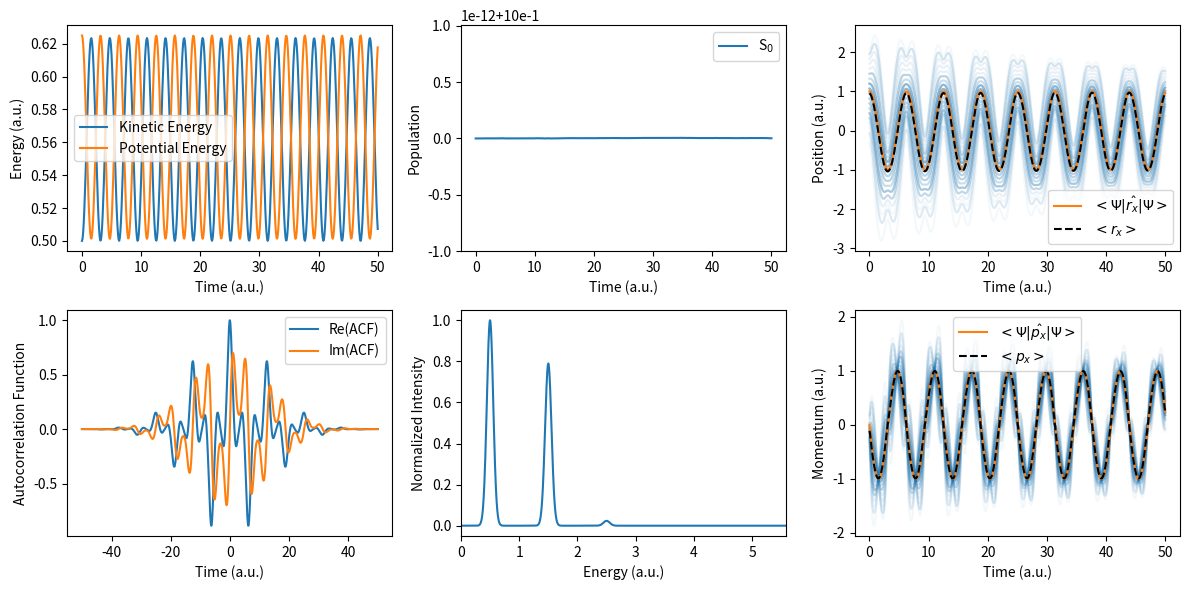
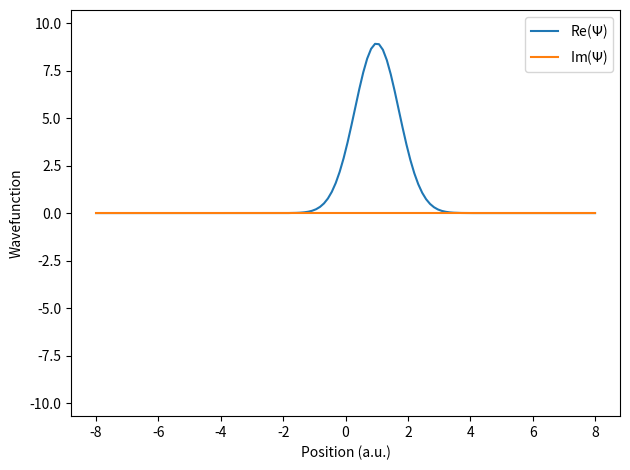

Source code (Python) for these figures, in order:
#!/usr/bin/env python

import argparse as ap, itertools as it, matplotlib.animation as anm, matplotlib.pyplot as plt, numpy as np, scipy as sp, scipy.linalg; np.random.seed(0)

# EXAMPLES
# ./neqdet.py -g "[np.exp(-(r1-1)**2-(r2-1)**2)]" -v "[[0.5*(r1**2+r2**2)]]"
# ./neqdet.py -d 0 -f 0.01 -p 8192 -l 32 -m 2000 -t 10 -v "[[0.01*np.tanh(0.6*r1),0.001*np.exp(-r1**2)],[0.001*np.exp(-r1**2),-0.01*np.tanh(0.6*r1)]]" -g "[0,np.exp(-(r1+10)**2+10j*r1)]" --align --adiabatic

if __name__ == "__main__":
    # SECTION FOR PARSING COMMAND LINE ARGUMENTS =========================================

    # create the parser
    parser = ap.ArgumentParser(
        prog="resmet.py", description="Numerically Exact Quantum Dynamics Educational Toolkit",
        formatter_class=lambda prog: ap.HelpFormatter(prog, max_help_position=128),
        add_help=False, allow_abbrev=False
    )

    # add the arguments
    parser.add_argument("-a", "--align", help="Align the wavefunction plot to the potential.", action=ap.BooleanOptionalAction)
    parser.add_argument("-c", "--imaginary", help="Perform imaginary-time propagation and find specified number of orthogonal states.", type=int, default=0)
    parser.add_argument("-d", "--damp", help="Gaussian damping parameter for autocorrelation function. (default: %(default)s)", type=float, default=0.003)
    parser.add_argument("-f", "--factor", help="Factor to scale the wavefunction before plotting. (default: %(default)s)", type=float, default=10)
    parser.add_argument("-g", "--guess", help="Initial guess for the wavefunction. (default: %(default)s)", type=str, default="[np.exp(-(r1-1)**2)]")
    parser.add_argument("-h", "--help", help="Print this help message.", action=ap.BooleanOptionalAction)
    parser.add_argument("-i", "--iterations", help="Number of iterations. (default: %(default)s)", type=int, default=500)
    parser.add_argument("-l", "--limit", help="Distance limit of the wavefunction grid. (default: %(default)s)", type=float, default=8)
    parser.add_argument("-m", "--mass", help="Mass of the particle. (default: %(default)s)", type=float, default=1)
    parser.add_argument("-n", "--ntraj", help="Number of Bohmian trajectories. (default: %(default)s)", type=int, default=100)
    parser.add_argument("-p", "--points", help="Number of points in the wavefunction grid. (default: %(default)s)", type=int, default=128)
    parser.add_argument("-t", "--timestep", help="Time step of the simulation. (default: %(default)s)", type=float, default=0.1)
    parser.add_argument("-u", "--adiabatic", help="Transform the results to the adiabatic basis. (default: %(default)s)", action=ap.BooleanOptionalAction)
    parser.add_argument("-v", "--potential", help="Potential matrix. (default: %(default)s)", type=str, default="[[0.5*r1**2]]")

    # parse the arguments
    args = parser.parse_args()

    # replace the variables in the string expressions
    for i in range(1, 10): args.guess     =     args.guess.replace(f"r{i}", f"r[:, {i - 1}]")
    for i in range(1, 10): args.potential = args.potential.replace(f"r{i}", f"r[:, {i - 1}]")

    # print the help message if the flag is set
    if args.help: parser.print_help(); exit()

    # PREPARE VARIABLES FOR THE DYNAMICS =================================================

    # extract the number of dimensions without using regex
    ndim = max([int(e[0]) for e in args.potential.split("r[:, ")[1:]]) + 1

    # define the function to evaluate potential
    potf = lambda: np.array(eval(args.potential)).transpose(2, 0, 1);

    # define the function to evaluate the guess wavefunction on a specified grid
    psif = lambda: np.array(list(map(lambda x: x * np.ones(args.points**ndim), eval(args.guess))), dtype=complex).T

    # REAL AND IMAGINARY QUANTUM DYNAMICS ================================================

    # calculate the space step
    dr = 2 * args.limit / (args.points - 1)

    # create the grid in real and fourier space
    r = np.stack(np.meshgrid(*[np.linspace(-args.limit, args.limit, args.points)] * ndim, indexing="ij"), axis=-1).reshape(-1, ndim)
    k = np.stack(np.meshgrid(*[2 * np.pi * np.fft.fftfreq(args.points, dr)      ] * ndim, indexing="ij"), axis=-1).reshape(-1, ndim)

    # create the potential, wavefunction and extract wavefunction dimensions
    V, psi = potf(), psif(); shape = ndim * [args.points] + [psi.shape[1]]

    # normalize the guess wavefunction
    psi /= np.sqrt(dr * np.einsum("ij,ij->", psi.conj(), psi))

    # create the containers for the observables and wavefunctions
    position, momentum, ekin, epot = [], [], [], []; wfnopt, wfn = [], [psi]

    # iterate over the propagations
    for i in range(args.imaginary if args.imaginary else 1):

        # print the propagation header
        print() if i else None; print("PROPAGATION OF STATE %d " % (i))

        # create the initial points for Bohmian trajectories
        trajs = np.concatenate((r[np.random.choice(psi.shape[0], size=args.ntraj, p=(np.abs(psi)**2 * dr).sum(axis=1))][:, None, :], np.zeros((args.ntraj, args.iterations, ndim))), axis=1)

        # initialize the initial wavefunction from the wfn container and clear all containers
        psi = wfn[0]; wfn.clear(), position.clear(), momentum.clear(), ekin.clear(), epot.clear()

        # calculate the propagators for each point in the grid
        K = np.array([sp.linalg.expm(-0.5 * (1 if args.imaginary else 1j) * args.timestep * np.sum(k[i, :] ** 2) / args.mass * np.eye(psi.shape[1])) for i in range(r.shape[0])])
        R = np.array([sp.linalg.expm(-0.5 * (1 if args.imaginary else 1j) * args.timestep                                    * V[i]                ) for i in range(r.shape[0])])

        # print the propagation header
        print("%6s %12s %12s %12s" % ("ITER", "EKIN", "EPOT", "ETOT", ))

        # propagate the wavefunction
        for j in range(args.iterations + 1):

            # propagate in real space 
            if (j): psi = np.einsum("ijk,ik->ij", R, psi)

            # fourier transform the wavefunction
            if (j): psi = np.fft.fftn(psi.reshape(shape), axes=range(ndim)).reshape(psi.shape)

            # propagate in momentum space
            if (j): psi = np.einsum("ijk,ik->ij", K, psi)

            # inverse fourier transform the wavefunction
            if (j): psi = np.fft.ifftn(psi.reshape(shape), axes=range(ndim)).reshape(psi.shape)

            # propagate in real space
            if (j): psi = np.einsum("ijk,ik->ij", R, psi)

            # orthogonalize the wavefunction
            for i in range(len(wfnopt)): psi -= np.sum(wfnopt[i].conj() * psi) * wfnopt[i] * dr

            # normalize the wavefunction
            if args.imaginary: psi /= np.sqrt(dr * np.einsum("ij,ij->", psi.conj(), psi))

            # append the potential energy and the wavefunction
            epot.append(np.einsum("ij,ijk,ik->", psi.conj(), V, psi).real * dr); wfn.append(psi.copy())

            # create a n dimensional copy of the wavefunction, its fourier transform and a container for Bohmian trajectory velocity
            psid, psik, v = psi.reshape(shape), np.fft.fftn(psi.reshape(shape), axes=range(ndim)).reshape(psi.shape), np.zeros(shape[:-1] + [ndim])

            # append the kinetic energy
            ekin.append((psi.conj() * np.fft.ifftn((psik * (0.5 * np.sum(k**2, axis=1) / args.mass)[:, None]).reshape(shape), axes=range(ndim)).reshape(psi.shape)).real.sum() * dr)

            # append the position
            position.append(np.sum(r * np.sum(np.abs(psi)**2, axis=1, keepdims=True), axis=0) * dr)

            # append the momentum
            momentum.append(np.array([np.sum(psi.conj() * np.fft.ifftn((1j * (k[:, dim:dim + 1]) * psik).reshape(shape), axes=range(ndim)).reshape(psi.shape)).imag * dr for dim in range(ndim)]))

            # calculate the velocity of the Bohmian trajectories
            if (j): v[..., :] = np.array([(np.conjugate(psid) * np.gradient(psid, dr, axis=dim)).sum(axis=-1).imag / ((np.abs(psid)**2).sum(axis=-1) + 1e-14) / args.mass for dim in range(ndim)]).T

            # propagate the Bohmian trajectories
            if (j): trajs[:, j, :] = trajs[:, j - 1, :] + sp.interpolate.interpn(points=ndim * [np.unique(r[:, 0])], values=v, xi=trajs[:, j - 1, :]) * args.timestep

            # print the iteration info
            if j % 100 == 0: print("%6d %12.6f %12.6f %12.6f" % (j, ekin[-1], epot[-1], ekin[-1] + epot[-1]))

        # append the optimized wavefunction to the container
        if args.imaginary: wfnopt.append(psi.copy())

    # ADIABATIC TRANSFORM AND SPECTRUM ===================================================

    # calculate the adiabatic eigenstates
    U = [np.linalg.eigh(V[i])[1] for i in range(V.shape[0])]

    # adiabatize the potential and wavefunctions
    V   = np.einsum("ijk,ikl,ilm->ijm", U, V,   U) if args.adiabatic else np.array(V  )
    wfn = np.einsum("ikl,jik->jil",     U, wfn   ) if args.adiabatic else np.array(wfn)

    # calculate the density matrices and acf
    density = np.einsum("jia,jib->jab", wfn,           wfn.conj()).real * dr
    acf     = np.einsum("ij,tij->t",    wfn[0].conj(), wfn       )      * dr

    # symmetrize the acf and apply the damping function
    acf = np.concatenate((np.flip(acf)[:-1], np.array(acf).conj())) * np.exp(-args.damp * (np.arange(-args.iterations, args.iterations + 1) * args.timestep)**2)

    # calculate the spectrum of the zero-padded acf and the corresponding energies
    spectrum = np.abs(np.fft.fft(np.pad(acf, 2 * [10 * len(acf)], mode="constant")))**2; omega = 2 * np.pi * np.fft.fftfreq(len(spectrum), args.timestep)

    # PRINT AND PLOT THE RESULTS =========================================================

    # print the final population
    print("\nFINAL POPULATION: %s" % np.diag(density[-1]))

    # scale the wavefunction and add the potential to the wavefunction
    wfn = args.factor * np.array(wfn); wfn += (1 + 1j) * np.einsum("ijj,k->kij", V, np.ones(args.iterations + 1)) if args.align else 0

    # create the stationary subplots and scale the wavefunction
    fig, axs = plt.subplots(2, 3, figsize=(12, 6))

    # plot the energies
    axs[0, 0].plot(np.arange(args.iterations + 1) * args.timestep, ekin, label="Kinetic Energy"  )
    axs[0, 0].plot(np.arange(args.iterations + 1) * args.timestep, epot, label="Potential Energy")

    # plot the population
    axs[0, 1].plot(np.arange(args.iterations + 1) * args.timestep, [np.diag(rho) for rho in density], label=[f"S$_{i}$" for i in range(density.shape[1])])

    # print the acf
    axs[1, 0].plot(np.arange(-args.iterations, args.iterations + 1) * args.timestep, np.array(acf).real, label="Re(ACF)")
    axs[1, 0].plot(np.arange(-args.iterations, args.iterations + 1) * args.timestep, np.array(acf).imag, label="Im(ACF)")

    # plot the spectrum
    axs[1, 1].plot(omega[np.argsort(omega)], spectrum[np.argsort(omega)] / np.max(spectrum))

    # plot the position and momentum of the Bohmian trajectories
    [axs[0, 2].plot(np.arange(args.iterations + 1) * args.timestep, trajs[i, :, 0],                                                 alpha=0.05, color="tab:blue") for i in range(args.ntraj)]
    [axs[1, 2].plot(np.arange(args.iterations + 1) * args.timestep, np.gradient(trajs[i, :, 0], args.timestep, axis=0) * args.mass, alpha=0.05, color="tab:blue") for i in range(args.ntraj)]

    # plot the numerically exact expectation values of position and momentum
    axs[0, 2].plot(np.arange(args.iterations + 1) * args.timestep, np.array(position)[:, 0], color="tab:orange", label="$<\Psi|\hat{r_x}|\Psi>$")
    axs[1, 2].plot(np.arange(args.iterations + 1) * args.timestep, np.array(momentum)[:, 0], color="tab:orange", label="$<\Psi|\hat{p_x}|\Psi>$")

    # plot the mean of the Bohmian trajectories
    axs[0, 2].plot(np.arange(args.iterations + 1) * args.timestep, np.mean(trajs[:, :, 0], axis=0),                                                 "--", color="black", label="$<r_x>$")
    axs[1, 2].plot(np.arange(args.iterations + 1) * args.timestep, np.mean(np.gradient(trajs[:, :, 0], args.timestep, axis=1), axis=0) * args.mass, "--", color="black", label="$<p_x>$")

    # set the labels for the stationary plot
    axs[0, 0].set_xlabel("Time (a.u.)"    ); axs[0, 0].set_ylabel("Energy (a.u.)"           )
    axs[0, 1].set_xlabel("Time (a.u.)"    ); axs[0, 1].set_ylabel("Population"              )
    axs[0, 2].set_xlabel("Time (a.u.)"    ); axs[0, 2].set_ylabel("Position (a.u.)"         )
    axs[1, 0].set_xlabel("Time (a.u.)"    ); axs[1, 0].set_ylabel("Autocorrelation Function")
    axs[1, 1].set_xlabel("Energy (a.u.)"  ); axs[1, 1].set_ylabel("Normalized Intensity"    )
    axs[1, 2].set_xlabel("Time (a.u.)"    ); axs[1, 2].set_ylabel("Momentum (a.u.)"         )

    # set the domain for the spectrum plot, the end will be as last element from the end less than some value
    axs[1, 1].set_xlim(0, omega[np.argsort(omega)][np.where(spectrum[np.argsort(omega)] / np.max(spectrum) > 1e-6)][-1])

    # enable legends
    axs[0, 0].legend(); axs[0, 1].legend(); axs[1, 0].legend(); axs[0, 2].legend(); axs[1, 2].legend()

    # only for 1D
    if ndim == 1:
        
        # creace the wavefunction plot
        wfig, wax = plt.subplots(1, 1)

        # plot the wavefunction
        wfnplot = np.array([[wax.plot(r, wfn[0][:, i].real, label="Re($\Psi$)")[0], wax.plot(r, wfn[0][:, i].imag, label="Im($\Psi$)")[0]] for i in range(psi.shape[1])]).flatten()

        # set the labels for the wavefunction plot and enable legend
        wax.set_xlabel("Position (a.u.)"); wax.set_ylabel("Wavefunction"); wax.legend()

        # extract the wfn min and max
        minwfn, maxwfn = min(np.array(wfn).real.min(), np.array(wfn).imag.min()), max(np.array(wfn).real.max(), np.array(wfn).imag.max())

        # set the limits for the wavefunction animation
        wax.set_ylim(minwfn - 0.1 * (maxwfn - minwfn), maxwfn + 0.1 * (maxwfn - minwfn))

        # define the update function for the wavefunction animation
        update = lambda i: [wfnplot[j].set_ydata(wfn[i][:, j // 2].real if j % 2 == 0 else wfn[i][:, j // 2].imag) for j in range(2 * psi.shape[1])]

        # make the wavefunction plot animation and set the layout
        ani = anm.FuncAnimation(wfig, update, frames=range(len(wfn)), repeat=True, interval=30); wfig.tight_layout()

    # show the plot
    fig.tight_layout(); plt.show()
